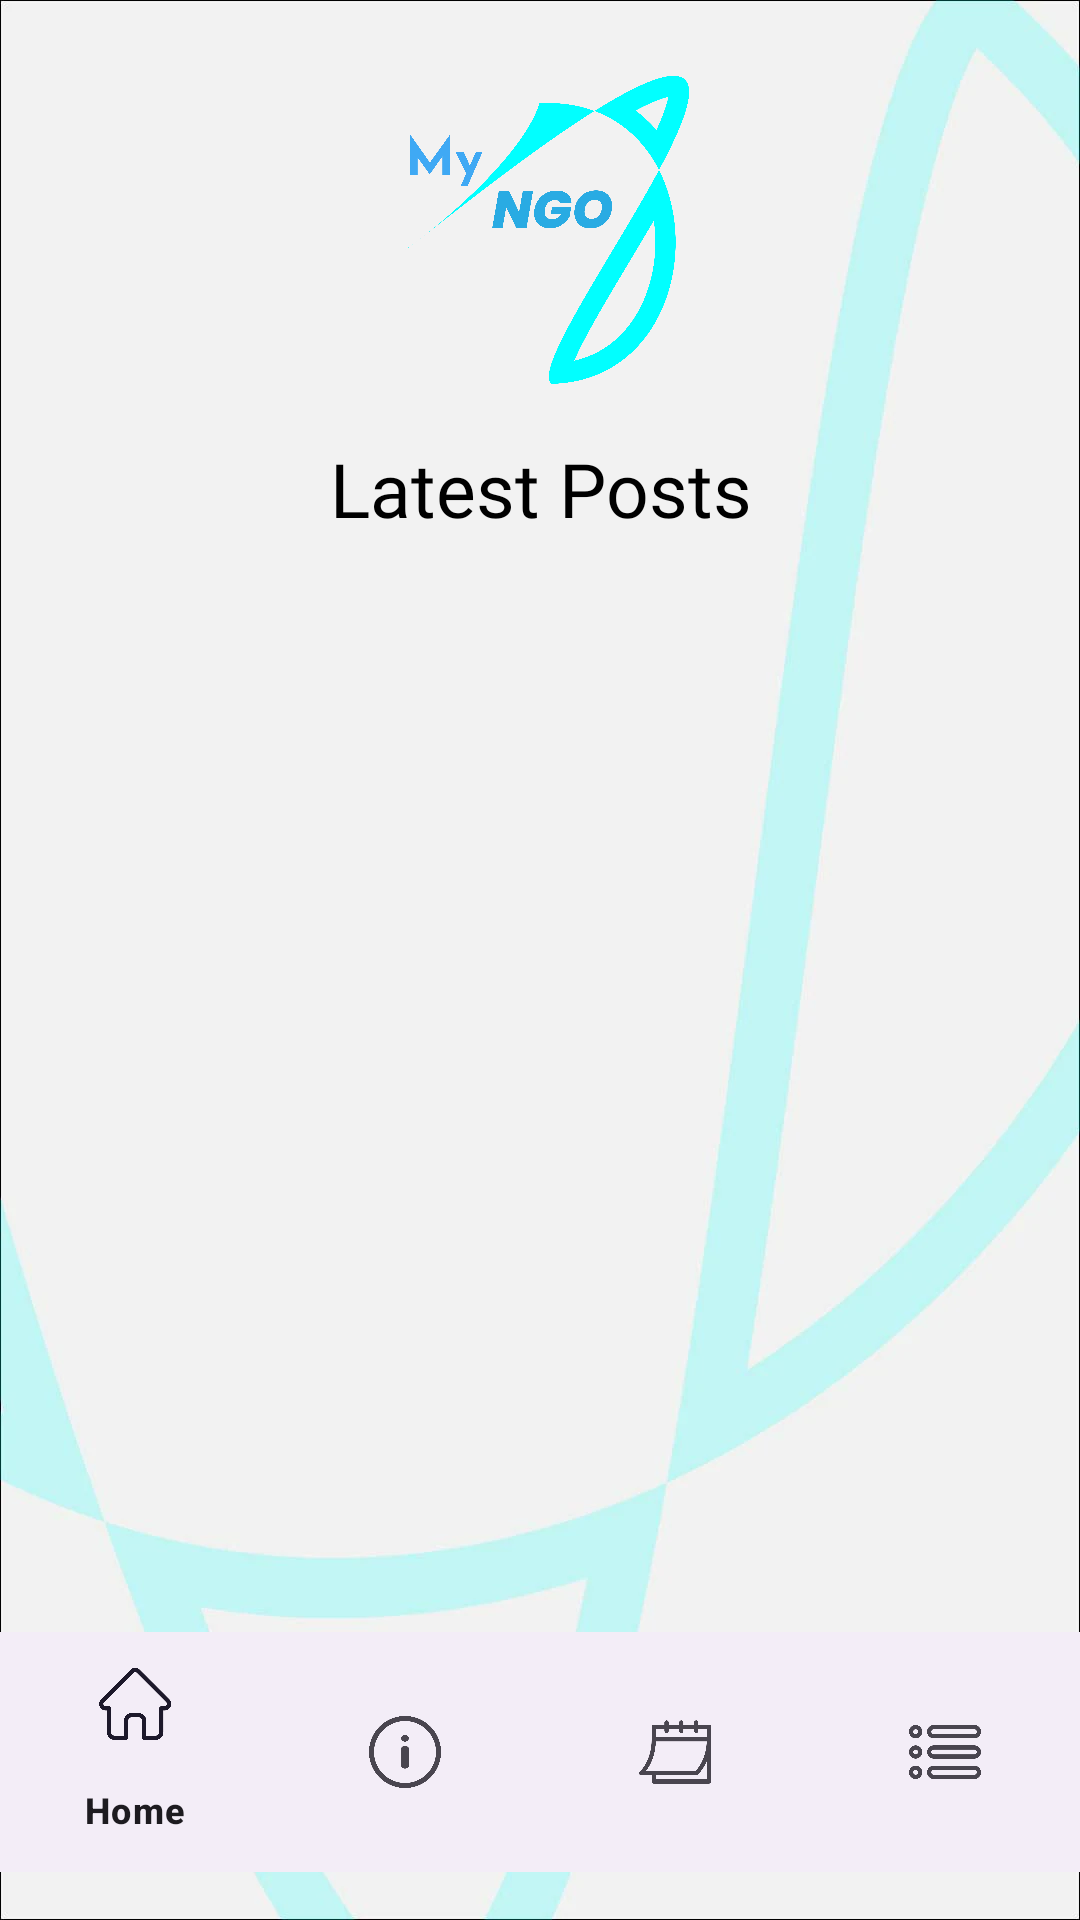

Produce the Android XML layout that renders to this screen, including the resource entries it uses.
<!-- AndroidManifest.xml: application theme Theme.SocialPost -->
<!-- res/layout/activity_main.xml -->
<?xml version="1.0" encoding="utf-8"?>
<androidx.coordinatorlayout.widget.CoordinatorLayout xmlns:android="http://schemas.android.com/apk/res/android"
    xmlns:app="http://schemas.android.com/apk/res-auto"
    xmlns:tools="http://schemas.android.com/tools"
    android:layout_width="match_parent"
    style="@style/SCREEN"
    android:layout_height="match_parent">


<ScrollView
    android:layout_width="wrap_content"
    android:layout_height="match_parent">

    <LinearLayout
        android:layout_width="match_parent"
android:layout_height="wrap_content"
android:orientation="vertical"
android:padding="16dp">

        <ImageView
            android:id="@+id/post_image"
            android:layout_width="wrap_content"
            android:layout_height="122dp"
            android:contentDescription="@string/image_description"
            android:scaleType="fitCenter"
            android:src="@drawable/transparentlogolarge" />

    <TextView
    android:id="@+id/post_description"
    android:layout_width="match_parent"
    android:layout_height="wrap_content"
    style="@style/TEXTTITLE"
    android:text="Latest Posts"
    android:textAlignment="center"
    android:paddingTop="8dp"

    android:textAppearance="?android:textAppearanceMedium" />

        <androidx.recyclerview.widget.RecyclerView
            android:id="@+id/recyclerView"
            android:layout_width="match_parent"
            android:layout_height="375dp"
            android:contentDescription="@string/image_description"
            android:padding="16dp">

        </androidx.recyclerview.widget.RecyclerView>

        <Button
            android:id="@+id/post_link_button"
            style="@style/BUTTON"
            android:layout_width="379dp"
            android:layout_height="wrap_content"
            android:layout_marginTop="16dp"
            android:fontFamily="@font/muktamedium"
            android:text="Join Us!"
            android:textAlignment="center" />

</LinearLayout>



</ScrollView>


    <com.google.android.material.bottomnavigation.BottomNavigationView
        android:id="@+id/bottom_navigation"
        android:layout_width="wrap_content"
        android:layout_height="wrap_content"
        android:layout_alignParentBottom="true"
        android:layout_gravity="bottom"
        android:layout_marginTop="16dp"
        android:layout_marginBottom="16dp"
        app:menu="@menu/bottom_navigation_menu" />

</androidx.coordinatorlayout.widget.CoordinatorLayout>
<!-- resources referenced by this layout -->
<resources>
  <!-- drawable transparentlogolarge: webp bitmap (drawable, 231368 bytes) -->
  <string name="image_description">Description of the image</string>
  <style name="BUTTON">
          <item name="android:background">#52d9da</item>
          <item name="android:textSize">17dp</item>
          <item name="android:textColor">#FFFFFF</item>
      <item name="backgroundTint">#52d9da</item>
  
      </style>
  <style name="SCREEN">
          <item name="android:background">@drawable/finalbackground</item>
      </style>
  <style name="TEXTTITLE">
          <item name="android:textColor">#000000</item>
          <item name="android:fontFamily">@font/muktabold</item>
          <item name="android:textSize">25dp</item>
      </style>
  <style name="Theme.SocialPost" parent="Base.Theme.SocialPost" />
  <!-- drawable finalbackground: webp bitmap (drawable, 33298 bytes) -->
  <style name="Base.Theme.SocialPost" parent="Theme.Material3.DayNight.NoActionBar">
          
          
      </style>
</resources>
